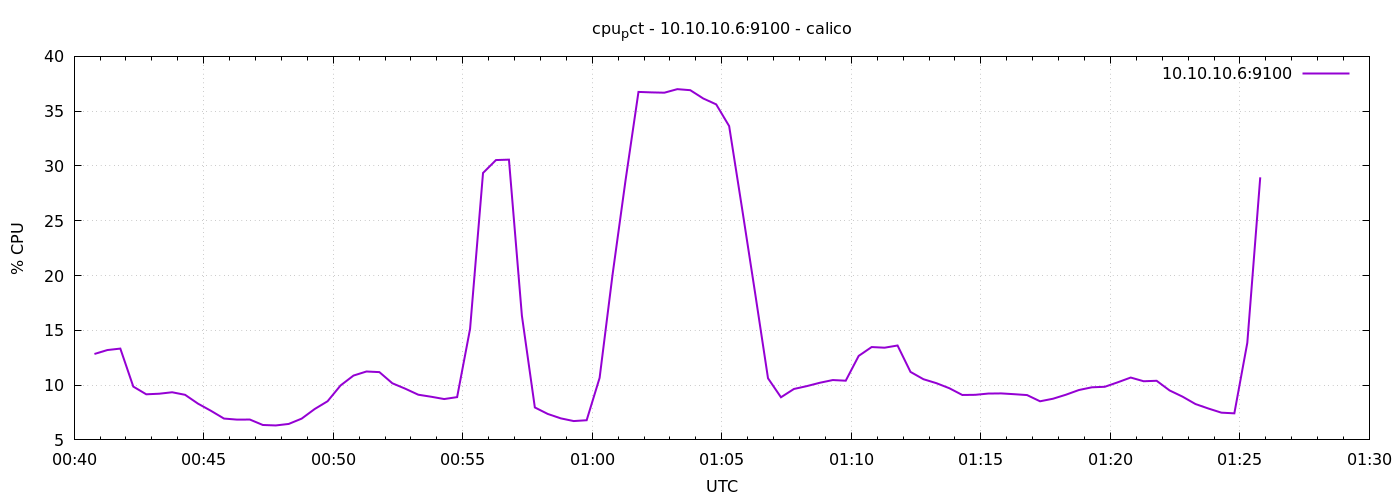

The file beside this chart, header and first rows:
1776732047	12.842857142856845
1776732077	13.2
1776732107	13.33
1776732137	9.867
1776732167	9.162
1776732197	9.214
1776732227	9.348
1776732257	9.114
1776732287	8.305
1776732317	7.652
1776732347	6.948
1776732377	6.852
1776732407	6.857
1776732437	6.362
1776732467	6.319
1776732497	6.457
1776732527	6.943
1776732557	7.814
1776732587	8.529
1776732617	9.967
1776732647	10.87
1776732677	11.24
1776732707	11.19
1776732737	10.17
1776732767	9.671
1776732797	9.124
1776732827	8.938
1776732857	8.729
1776732887	8.905
1776732917	15.14
1776732947	29.36
1776732977	30.54
1776733007	30.58
1776733037	16.34
1776733067	7.962
1776733097	7.367
1776733127	6.967
1776733157	6.719
1776733187	6.795
1776733217	10.66
1776733247	20.09
1776733277	28.68
1776733307	36.76
1776733337	36.71
1776733367	36.69
1776733397	37.01
1776733427	36.91
1776733457	36.16
1776733487	35.62
1776733517	33.64
1776733547	26.1
1776733577	18.43
1776733607	10.62
1776733637	8.89
1776733667	9.648
1776733697	9.91
1776733727	10.21
1776733757	10.46
1776733787	10.4
1776733817	12.67
1776733847	13.47
... 30 more rows
